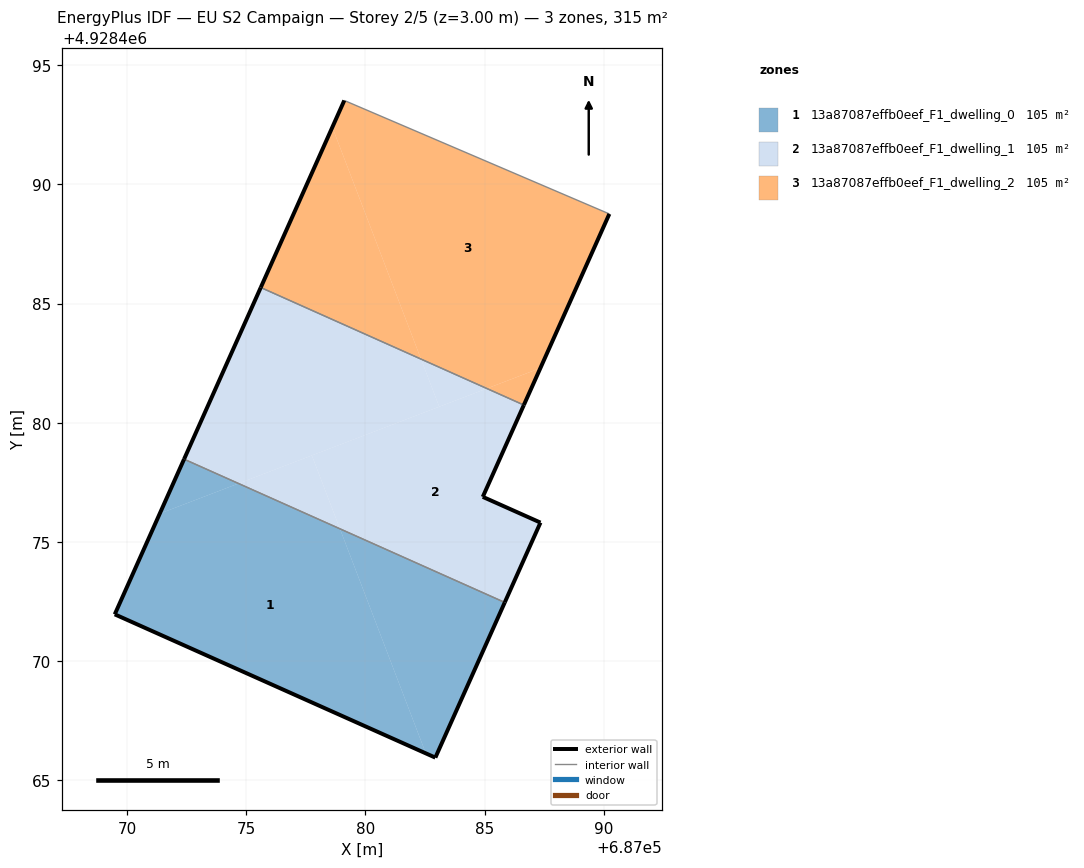
=== STOREY PLAN SPEC (per zone: floor XY polygon, exterior-wall plan segments, windows/doors) ===
zone 1: 13a87087effb0eef_F1_dwelling_0  (105.1 m²)
  floor: (687082.53, 4928466.13) (687078.93, 4928475.55) (687074.67, 4928477.45) (687071.37, 4928476.19) (687069.48, 4928471.96)
  floor: (687082.93, 4928465.95) (687085.84, 4928472.46) (687078.93, 4928475.55) (687082.53, 4928466.13)
  floor: (687074.67, 4928477.45) (687072.39, 4928478.47) (687071.37, 4928476.19)
  exterior wall: (687085.84, 4928472.46) – (687082.93, 4928465.95)  [7.1 m]
  exterior wall: (687082.93, 4928465.95) – (687069.48, 4928471.96)  [14.7 m]
  exterior wall: (687069.48, 4928471.96) – (687072.39, 4928478.47)  [7.1 m]
  interior walls: 1
zone 2: 13a87087effb0eef_F1_dwelling_1  (105.1 m²)
  floor: (687085.84, 4928472.46) (687087.34, 4928475.81) (687084.92, 4928476.89) (687086.65, 4928480.74) (687085.09, 4928481.44) (687077.75, 4928478.63) (687078.93, 4928475.55)
  floor: (687078.93, 4928475.55) (687077.75, 4928478.63) (687074.67, 4928477.45)
  floor: (687083.09, 4928480.67) (687082.33, 4928482.67) (687075.61, 4928485.67) (687072.39, 4928478.47) (687074.67, 4928477.45)
  floor: (687085.09, 4928481.44) (687082.33, 4928482.67) (687083.09, 4928480.67)
  exterior wall: (687072.39, 4928478.47) – (687075.61, 4928485.67)  [7.9 m]
  exterior wall: (687086.65, 4928480.74) – (687084.92, 4928476.89)  [4.2 m]
  exterior wall: (687084.92, 4928476.89) – (687087.34, 4928475.81)  [2.7 m]
  exterior wall: (687087.34, 4928475.81) – (687085.84, 4928472.46)  [3.7 m]
  interior walls: 2
zone 3: 13a87087effb0eef_F1_dwelling_2  (105.1 m²)
  floor: (687087.34, 4928482.29) (687090.23, 4928488.76) (687079.11, 4928493.52) (687078.61, 4928492.40) (687082.33, 4928482.67) (687085.09, 4928481.44)
  floor: (687086.65, 4928480.74) (687087.34, 4928482.29) (687085.09, 4928481.44)
  floor: (687082.33, 4928482.67) (687078.61, 4928492.40) (687075.61, 4928485.67)
  exterior wall: (687075.61, 4928485.67) – (687079.11, 4928493.52)  [8.6 m]
  exterior wall: (687090.23, 4928488.76) – (687086.65, 4928480.74)  [8.8 m]
  interior walls: 2

=== DERIVED (storey summary) ===
Building: EU S2 Campaign
Storey: 2 of 5  (floor level z = 3.00 m)
Storey gross floor area: 315.2 m²
Zones on this storey: 3
  - 13a87087effb0eef_F1_dwelling_0: floor 105.1 m²; exterior wall 29.0 m (87.0 m²); WWR 0.0%
  - 13a87087effb0eef_F1_dwelling_1: floor 105.1 m²; exterior wall 18.4 m (55.3 m²); WWR 0.0%
  - 13a87087effb0eef_F1_dwelling_2: floor 105.1 m²; exterior wall 17.4 m (52.1 m²); WWR 0.0%
Zone adjacency (shared interzone walls):
  - 13a87087effb0eef_F1_dwelling_0 ↔ 13a87087effb0eef_F1_dwelling_1
  - 13a87087effb0eef_F1_dwelling_1 ↔ 13a87087effb0eef_F1_dwelling_2